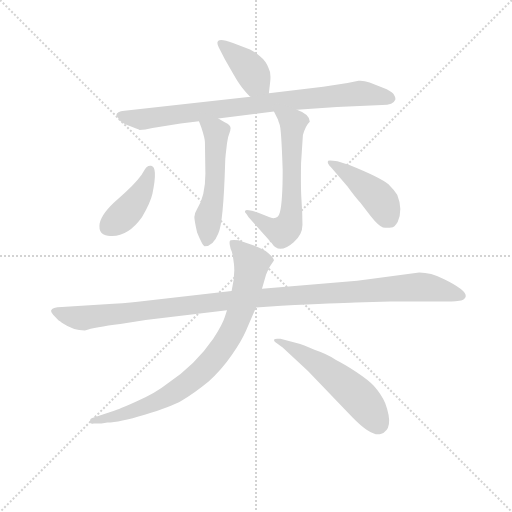
t = 0.00 s
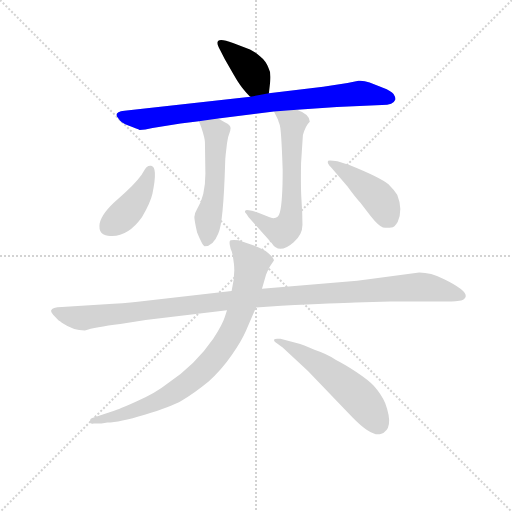
t = 1.49 s
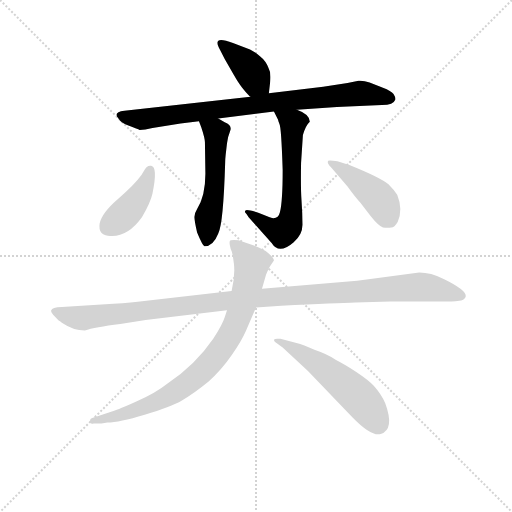
t = 2.98 s
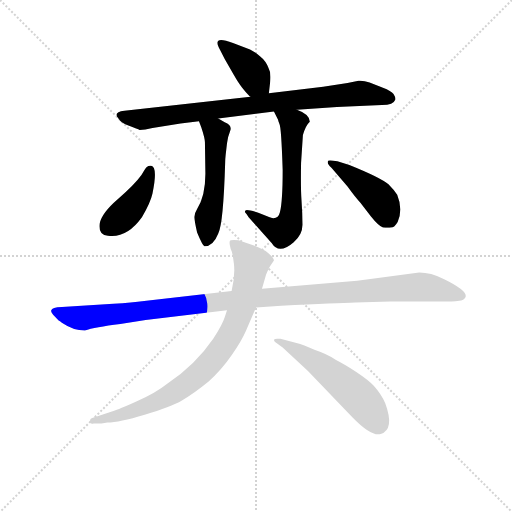
t = 4.47 s
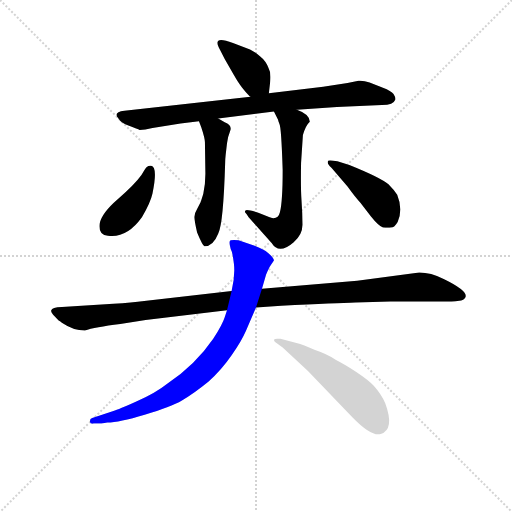
t = 5.96 s
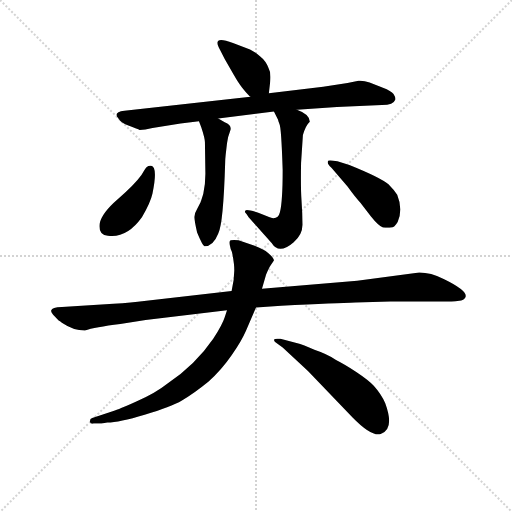
t = 7.45 s

The animated SVG that drew these frames (rendered in a browser with its animation timeline set to each time). Animation: 9 CSS @keyframes rules; one cycle of 7.45 s.

<svg version="1.1" viewBox="0 0 1024 1024" xmlns="http://www.w3.org/2000/svg">
  <g stroke="lightgray" stroke-dasharray="1,1" stroke-width="1" transform="scale(4, 4)">
    <line x1="0" y1="0" x2="256" y2="256"></line>
    <line x1="256" y1="0" x2="0" y2="256"></line>
    <line x1="128" y1="0" x2="128" y2="256"></line>
    <line x1="0" y1="128" x2="256" y2="128"></line>
  </g>
<g transform="scale(0.92, -0.92) translate(60, -900)">
   <style type="text/css">
    @keyframes keyframes0 {
      from {
       stroke: blue;
       stroke-dashoffset: 388;
       stroke-width: 128;
       }
       56% {
       animation-timing-function: step-end;
       stroke: blue;
       stroke-dashoffset: 0;
       stroke-width: 128;
       }
       to {
       stroke: black;
       stroke-width: 1024;
       }
       }
       #make-me-a-hanzi-animation-0 {
         animation: keyframes0 0.565755s both;
         animation-delay: 0.000000s;
         animation-timing-function: linear;
       }
    @keyframes keyframes1 {
      from {
       stroke: blue;
       stroke-dashoffset: 844;
       stroke-width: 128;
       }
       73% {
       animation-timing-function: step-end;
       stroke: blue;
       stroke-dashoffset: 0;
       stroke-width: 128;
       }
       to {
       stroke: black;
       stroke-width: 1024;
       }
       }
       #make-me-a-hanzi-animation-1 {
         animation: keyframes1 0.936849s both;
         animation-delay: 0.565755s;
         animation-timing-function: linear;
       }
    @keyframes keyframes2 {
      from {
       stroke: blue;
       stroke-dashoffset: 532;
       stroke-width: 128;
       }
       63% {
       animation-timing-function: step-end;
       stroke: blue;
       stroke-dashoffset: 0;
       stroke-width: 128;
       }
       to {
       stroke: black;
       stroke-width: 1024;
       }
       }
       #make-me-a-hanzi-animation-2 {
         animation: keyframes2 0.682943s both;
         animation-delay: 1.502604s;
         animation-timing-function: linear;
       }
    @keyframes keyframes3 {
      from {
       stroke: blue;
       stroke-dashoffset: 630;
       stroke-width: 128;
       }
       67% {
       animation-timing-function: step-end;
       stroke: blue;
       stroke-dashoffset: 0;
       stroke-width: 128;
       }
       to {
       stroke: black;
       stroke-width: 1024;
       }
       }
       #make-me-a-hanzi-animation-3 {
         animation: keyframes3 0.762695s both;
         animation-delay: 2.185547s;
         animation-timing-function: linear;
       }
    @keyframes keyframes4 {
      from {
       stroke: blue;
       stroke-dashoffset: 414;
       stroke-width: 128;
       }
       57% {
       animation-timing-function: step-end;
       stroke: blue;
       stroke-dashoffset: 0;
       stroke-width: 128;
       }
       to {
       stroke: black;
       stroke-width: 1024;
       }
       }
       #make-me-a-hanzi-animation-4 {
         animation: keyframes4 0.586914s both;
         animation-delay: 2.948242s;
         animation-timing-function: linear;
       }
    @keyframes keyframes5 {
      from {
       stroke: blue;
       stroke-dashoffset: 439;
       stroke-width: 128;
       }
       59% {
       animation-timing-function: step-end;
       stroke: blue;
       stroke-dashoffset: 0;
       stroke-width: 128;
       }
       to {
       stroke: black;
       stroke-width: 1024;
       }
       }
       #make-me-a-hanzi-animation-5 {
         animation: keyframes5 0.607259s both;
         animation-delay: 3.535156s;
         animation-timing-function: linear;
       }
    @keyframes keyframes6 {
      from {
       stroke: blue;
       stroke-dashoffset: 1147;
       stroke-width: 128;
       }
       79% {
       animation-timing-function: step-end;
       stroke: blue;
       stroke-dashoffset: 0;
       stroke-width: 128;
       }
       to {
       stroke: black;
       stroke-width: 1024;
       }
       }
       #make-me-a-hanzi-animation-6 {
         animation: keyframes6 1.183431s both;
         animation-delay: 4.142415s;
         animation-timing-function: linear;
       }
    @keyframes keyframes7 {
      from {
       stroke: blue;
       stroke-dashoffset: 845;
       stroke-width: 128;
       }
       73% {
       animation-timing-function: step-end;
       stroke: blue;
       stroke-dashoffset: 0;
       stroke-width: 128;
       }
       to {
       stroke: black;
       stroke-width: 1024;
       }
       }
       #make-me-a-hanzi-animation-7 {
         animation: keyframes7 0.937663s both;
         animation-delay: 5.325846s;
         animation-timing-function: linear;
       }
    @keyframes keyframes8 {
      from {
       stroke: blue;
       stroke-dashoffset: 544;
       stroke-width: 128;
       }
       64% {
       animation-timing-function: step-end;
       stroke: blue;
       stroke-dashoffset: 0;
       stroke-width: 128;
       }
       to {
       stroke: black;
       stroke-width: 1024;
       }
       }
       #make-me-a-hanzi-animation-8 {
         animation: keyframes8 0.692708s both;
         animation-delay: 6.263509s;
         animation-timing-function: linear;
       }
</style>
<path d="M 524.5 697.5 L 527.5 723.5 Q 529.5 742.5 523.5 752.5 Q 518.5 767.5 504.5 778.5 Q 490.5 789.5 483.5 792.5 L 446.5 806.5 Q 398.5 825.5 418.5 791.5 L 428.5 771.5 L 447.5 738.5 Q 459.5 717.5 466.5 709.5 Q 478.5 694.5 484.5 689.5 C 506.5 668.5 521.5 667.5 524.5 697.5 Z" fill="lightgray"></path> 
<path d="M 414.5 642.5 L 535.5 657.5 L 585.5 661.5 L 672.5 667.5 L 770.5 671.5 Q 795.5 671.5 799.5 683.5 Q 800.5 687.5 795.5 695.5 Q 790.5 702.5 772.5 709.5 L 743.5 720.5 Q 730.5 725.5 719.5 724.5 L 695.5 719.5 L 642.5 711.5 L 524.5 697.5 L 484.5 689.5 L 210.5 659.5 Q 184.5 656.5 197.5 642.5 Q 202.5 633.5 220.5 626.5 Q 239.5 619.5 243.5 617.5 Q 254.5 617.5 271.5 621.5 L 332.5 631.5 L 372.5 636.5 L 414.5 642.5 Z" fill="lightgray"></path> 
<path d="M 386.5 522.5 Q 386.5 474.5 368.5 445.5 Q 362.5 435.5 362.5 428.5 Q 362.5 421.5 368.5 394.5 Q 380.5 365.5 384.5 364.5 Q 403.5 364.5 414.5 392.5 Q 425.5 412.5 429.5 546.5 Q 429.5 553.5 430.5 562.5 L 433.5 588.5 Q 435.5 603.5 440.5 615.5 Q 445.5 627.5 428.5 634.5 L 414.5 642.5 C 388.5 657.5 361.5 664.5 372.5 636.5 L 377.5 623.5 Q 385.5 599.5 385.5 590.5 L 386.5 522.5 Z" fill="lightgray"></path> 
<path d="M 535.5 657.5 L 544.5 639.5 Q 544.5 637.5 547.5 630.5 Q 551.5 623.5 554.5 530.5 Q 554.5 461.5 548.5 438.5 Q 545.5 425.5 534.5 425.5 Q 531.5 425.5 501.5 437.5 Q 476.5 445.5 473.5 442.5 Q 471.5 439.5 473.5 437.5 Q 475.5 435.5 480.5 427.5 L 530.5 371.5 Q 546.5 345.5 578.5 373.5 Q 598.5 390.5 597.5 413.5 Q 597.5 435.5 595.5 463.5 Q 593.5 490.5 594.5 545.5 L 598.5 606.5 Q 604.5 627.5 613.5 635.5 Q 613.5 651.5 585.5 661.5 C 557.5 673.5 522.5 684.5 535.5 657.5 Z" fill="lightgray"></path> 
<path d="M 268.5 539.5 Q 263.5 540.5 258.5 536.5 Q 254.5 531.5 247.5 519.5 Q 232.5 498.5 196.5 467.5 Q 160.5 436.5 156.5 413.5 Q 153.5 389.5 174.5 387.5 Q 215.5 381.5 248.5 427.5 Q 267.5 460.5 271.5 479.5 Q 283.5 537.5 268.5 539.5 Z" fill="lightgray"></path> 
<path d="M 660.5 535.5 L 695.5 494.5 Q 713.5 469.5 723.5 459.5 L 746.5 429.5 Q 762.5 409.5 772.5 405.5 Q 783.5 404.5 790.5 405.5 Q 797.5 405.5 804.5 417.5 Q 816.5 444.5 803.5 476.5 Q 796.5 487.5 784.5 499.5 Q 766.5 514.5 699.5 541.5 L 673.5 549.5 Q 655.5 552.5 653.5 550.5 Q 649.5 545.5 660.5 535.5 Z" fill="lightgray"></path> 
<path d="M 496.5 231.5 L 551.5 235.5 Q 674.5 241.5 712.5 242.5 L 788.5 244.5 L 921.5 244.5 Q 928.5 244.5 942.5 246.5 Q 974.5 259.5 904.5 293.5 Q 876.5 307.5 851.5 307.5 L 716.5 289.5 L 509.5 272.5 L 443.5 267.5 L 253.5 245.5 Q 227.5 241.5 186.5 239.5 L 74.5 232.5 Q 52.5 231.5 51.5 225.5 Q 49.5 223.5 55.5 215.5 L 67.5 203.5 Q 71.5 201.5 74.5 198.5 Q 99.5 181.5 124.5 181.5 Q 145.5 188.5 201.5 195.5 L 256.5 204.5 L 433.5 225.5 L 496.5 231.5 Z" fill="lightgray"></path> 
<path d="M 160.5 -20.5 L 173.5 -18.5 Q 198.5 -18.5 254.5 -1.5 Q 311.5 15.5 335.5 29.5 Q 360.5 43.5 393.5 70.5 Q 421.5 95.5 443.5 127.5 Q 465.5 159.5 474.5 180.5 L 496.5 231.5 L 509.5 272.5 L 518.5 303.5 Q 524.5 317.5 528.5 323.5 L 535.5 333.5 Q 535.5 339.5 523.5 349.5 Q 512.5 358.5 493.5 365.5 L 458.5 377.5 Q 447.5 378.5 441.5 377.5 Q 436.5 376.5 441.5 358.5 Q 445.5 352.5 448.5 326.5 Q 451.5 300.5 443.5 267.5 L 433.5 225.5 L 428.5 210.5 Q 423.5 194.5 403.5 163.5 Q 365.5 107.5 303.5 65.5 Q 278.5 45.5 237.5 27.5 Q 197.5 9.5 186.5 6.5 L 140.5 -8.5 Q 135.5 -9.5 135.5 -15.5 Q 135.5 -22.5 143.5 -20.5 L 160.5 -20.5 Z" fill="lightgray"></path> 
<path d="M 777.5 23.5 Q 769.5 42.5 752.5 61.5 Q 741.5 73.5 714.5 91.5 Q 688.5 108.5 670.5 117.5 Q 650.5 130.5 623.5 139.5 Q 599.5 151.5 584.5 154.5 L 549.5 163.5 Q 537.5 164.5 536.5 162.5 Q 533.5 158.5 542.5 153.5 L 554.5 144.5 L 609.5 93.5 L 706.5 -7.5 Q 747.5 -49.5 767.5 -43.5 Q 798.5 -33.5 777.5 23.5 Z" fill="lightgray"></path> 
      <clipPath id="make-me-a-hanzi-clip-0">
      <path d="M 524.5 697.5 L 527.5 723.5 Q 529.5 742.5 523.5 752.5 Q 518.5 767.5 504.5 778.5 Q 490.5 789.5 483.5 792.5 L 446.5 806.5 Q 398.5 825.5 418.5 791.5 L 428.5 771.5 L 447.5 738.5 Q 459.5 717.5 466.5 709.5 Q 478.5 694.5 484.5 689.5 C 506.5 668.5 521.5 667.5 524.5 697.5 Z" fill="lightgray"></path>
      </clipPath>
      <path clip-path="url(#make-me-a-hanzi-clip-0)" d="M 429.5 803.5 L 478.5 755.5 L 495.5 724.5 L 516.5 705.5 " fill="none" id="make-me-a-hanzi-animation-0" stroke-dasharray="260 520" stroke-linecap="round"></path>

      <clipPath id="make-me-a-hanzi-clip-1">
      <path d="M 414.5 642.5 L 535.5 657.5 L 585.5 661.5 L 672.5 667.5 L 770.5 671.5 Q 795.5 671.5 799.5 683.5 Q 800.5 687.5 795.5 695.5 Q 790.5 702.5 772.5 709.5 L 743.5 720.5 Q 730.5 725.5 719.5 724.5 L 695.5 719.5 L 642.5 711.5 L 524.5 697.5 L 484.5 689.5 L 210.5 659.5 Q 184.5 656.5 197.5 642.5 Q 202.5 633.5 220.5 626.5 Q 239.5 619.5 243.5 617.5 Q 254.5 617.5 271.5 621.5 L 332.5 631.5 L 372.5 636.5 L 414.5 642.5 Z" fill="lightgray"></path>
      </clipPath>
      <path clip-path="url(#make-me-a-hanzi-clip-1)" d="M 204.5 650.5 L 248.5 640.5 L 724.5 697.5 L 787.5 686.5 " fill="none" id="make-me-a-hanzi-animation-1" stroke-dasharray="716 1432" stroke-linecap="round"></path>

      <clipPath id="make-me-a-hanzi-clip-2">
      <path d="M 386.5 522.5 Q 386.5 474.5 368.5 445.5 Q 362.5 435.5 362.5 428.5 Q 362.5 421.5 368.5 394.5 Q 380.5 365.5 384.5 364.5 Q 403.5 364.5 414.5 392.5 Q 425.5 412.5 429.5 546.5 Q 429.5 553.5 430.5 562.5 L 433.5 588.5 Q 435.5 603.5 440.5 615.5 Q 445.5 627.5 428.5 634.5 L 414.5 642.5 C 388.5 657.5 361.5 664.5 372.5 636.5 L 377.5 623.5 Q 385.5 599.5 385.5 590.5 L 386.5 522.5 Z" fill="lightgray"></path>
      </clipPath>
      <path clip-path="url(#make-me-a-hanzi-clip-2)" d="M 380.5 632.5 L 409.5 610.5 L 408.5 510.5 L 388.5 372.5 " fill="none" id="make-me-a-hanzi-animation-2" stroke-dasharray="404 808" stroke-linecap="round"></path>

      <clipPath id="make-me-a-hanzi-clip-3">
      <path d="M 535.5 657.5 L 544.5 639.5 Q 544.5 637.5 547.5 630.5 Q 551.5 623.5 554.5 530.5 Q 554.5 461.5 548.5 438.5 Q 545.5 425.5 534.5 425.5 Q 531.5 425.5 501.5 437.5 Q 476.5 445.5 473.5 442.5 Q 471.5 439.5 473.5 437.5 Q 475.5 435.5 480.5 427.5 L 530.5 371.5 Q 546.5 345.5 578.5 373.5 Q 598.5 390.5 597.5 413.5 Q 597.5 435.5 595.5 463.5 Q 593.5 490.5 594.5 545.5 L 598.5 606.5 Q 604.5 627.5 613.5 635.5 Q 613.5 651.5 585.5 661.5 C 557.5 673.5 522.5 684.5 535.5 657.5 Z" fill="lightgray"></path>
      </clipPath>
      <path clip-path="url(#make-me-a-hanzi-clip-3)" d="M 541.5 655.5 L 577.5 631.5 L 574.5 455.5 L 567.5 409.5 L 553.5 396.5 L 531.5 402.5 L 477.5 440.5 " fill="none" id="make-me-a-hanzi-animation-3" stroke-dasharray="502 1004" stroke-linecap="round"></path>

      <clipPath id="make-me-a-hanzi-clip-4">
      <path d="M 268.5 539.5 Q 263.5 540.5 258.5 536.5 Q 254.5 531.5 247.5 519.5 Q 232.5 498.5 196.5 467.5 Q 160.5 436.5 156.5 413.5 Q 153.5 389.5 174.5 387.5 Q 215.5 381.5 248.5 427.5 Q 267.5 460.5 271.5 479.5 Q 283.5 537.5 268.5 539.5 Z" fill="lightgray"></path>
      </clipPath>
      <path clip-path="url(#make-me-a-hanzi-clip-4)" d="M 265.5 530.5 L 256.5 495.5 L 234.5 462.5 L 201.5 425.5 L 174.5 406.5 " fill="none" id="make-me-a-hanzi-animation-4" stroke-dasharray="286 572" stroke-linecap="round"></path>

      <clipPath id="make-me-a-hanzi-clip-5">
      <path d="M 660.5 535.5 L 695.5 494.5 Q 713.5 469.5 723.5 459.5 L 746.5 429.5 Q 762.5 409.5 772.5 405.5 Q 783.5 404.5 790.5 405.5 Q 797.5 405.5 804.5 417.5 Q 816.5 444.5 803.5 476.5 Q 796.5 487.5 784.5 499.5 Q 766.5 514.5 699.5 541.5 L 673.5 549.5 Q 655.5 552.5 653.5 550.5 Q 649.5 545.5 660.5 535.5 Z" fill="lightgray"></path>
      </clipPath>
      <path clip-path="url(#make-me-a-hanzi-clip-5)" d="M 656.5 547.5 L 702.5 519.5 L 759.5 472.5 L 775.5 449.5 L 781.5 432.5 L 778.5 423.5 " fill="none" id="make-me-a-hanzi-animation-5" stroke-dasharray="311 622" stroke-linecap="round"></path>

      <clipPath id="make-me-a-hanzi-clip-6">
      <path d="M 496.5 231.5 L 551.5 235.5 Q 674.5 241.5 712.5 242.5 L 788.5 244.5 L 921.5 244.5 Q 928.5 244.5 942.5 246.5 Q 974.5 259.5 904.5 293.5 Q 876.5 307.5 851.5 307.5 L 716.5 289.5 L 509.5 272.5 L 443.5 267.5 L 253.5 245.5 Q 227.5 241.5 186.5 239.5 L 74.5 232.5 Q 52.5 231.5 51.5 225.5 Q 49.5 223.5 55.5 215.5 L 67.5 203.5 Q 71.5 201.5 74.5 198.5 Q 99.5 181.5 124.5 181.5 Q 145.5 188.5 201.5 195.5 L 256.5 204.5 L 433.5 225.5 L 496.5 231.5 Z" fill="lightgray"></path>
      </clipPath>
      <path clip-path="url(#make-me-a-hanzi-clip-6)" d="M 58.5 222.5 L 120.5 208.5 L 464.5 249.5 L 848.5 276.5 L 909.5 269.5 L 941.5 256.5 " fill="none" id="make-me-a-hanzi-animation-6" stroke-dasharray="1019 2038" stroke-linecap="round"></path>

      <clipPath id="make-me-a-hanzi-clip-7">
      <path d="M 160.5 -20.5 L 173.5 -18.5 Q 198.5 -18.5 254.5 -1.5 Q 311.5 15.5 335.5 29.5 Q 360.5 43.5 393.5 70.5 Q 421.5 95.5 443.5 127.5 Q 465.5 159.5 474.5 180.5 L 496.5 231.5 L 509.5 272.5 L 518.5 303.5 Q 524.5 317.5 528.5 323.5 L 535.5 333.5 Q 535.5 339.5 523.5 349.5 Q 512.5 358.5 493.5 365.5 L 458.5 377.5 Q 447.5 378.5 441.5 377.5 Q 436.5 376.5 441.5 358.5 Q 445.5 352.5 448.5 326.5 Q 451.5 300.5 443.5 267.5 L 433.5 225.5 L 428.5 210.5 Q 423.5 194.5 403.5 163.5 Q 365.5 107.5 303.5 65.5 Q 278.5 45.5 237.5 27.5 Q 197.5 9.5 186.5 6.5 L 140.5 -8.5 Q 135.5 -9.5 135.5 -15.5 Q 135.5 -22.5 143.5 -20.5 L 160.5 -20.5 Z" fill="lightgray"></path>
      </clipPath>
      <path clip-path="url(#make-me-a-hanzi-clip-7)" d="M 445.5 372.5 L 487.5 326.5 L 474.5 261.5 L 452.5 196.5 L 409.5 125.5 L 359.5 75.5 L 289.5 30.5 L 210.5 -0.5 L 141.5 -14.5 " fill="none" id="make-me-a-hanzi-animation-7" stroke-dasharray="717 1434" stroke-linecap="round"></path>

      <clipPath id="make-me-a-hanzi-clip-8">
      <path d="M 777.5 23.5 Q 769.5 42.5 752.5 61.5 Q 741.5 73.5 714.5 91.5 Q 688.5 108.5 670.5 117.5 Q 650.5 130.5 623.5 139.5 Q 599.5 151.5 584.5 154.5 L 549.5 163.5 Q 537.5 164.5 536.5 162.5 Q 533.5 158.5 542.5 153.5 L 554.5 144.5 L 609.5 93.5 L 706.5 -7.5 Q 747.5 -49.5 767.5 -43.5 Q 798.5 -33.5 777.5 23.5 Z" fill="lightgray"></path>
      </clipPath>
      <path clip-path="url(#make-me-a-hanzi-clip-8)" d="M 543.5 160.5 L 607.5 124.5 L 678.5 73.5 L 734.5 21.5 L 761.5 -21.5 " fill="none" id="make-me-a-hanzi-animation-8" stroke-dasharray="416 832" stroke-linecap="round"></path>

</g>
</svg>
